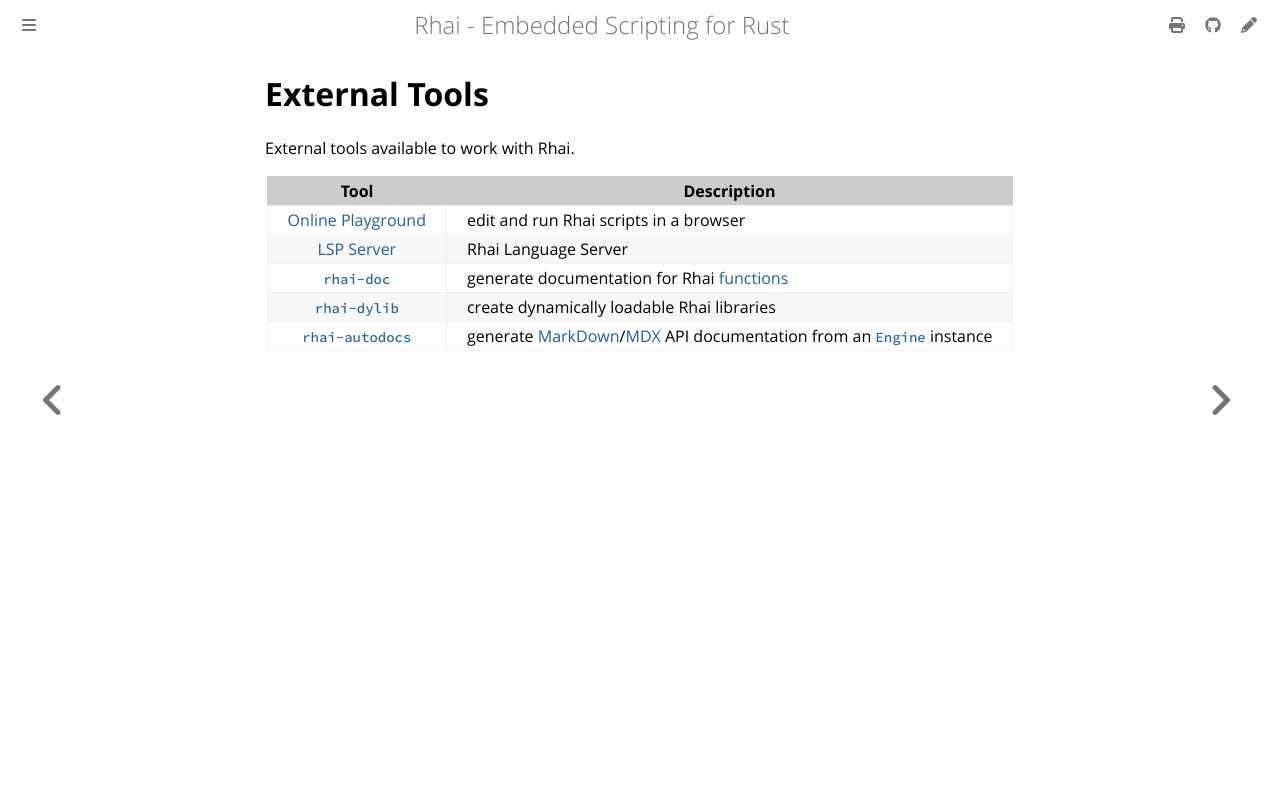

repository: rhaiscript/book · page: tools/index.html · generator: mdbook

External Tools
==============

{{#include ../links.md}}

External tools available to work with Rhai.

|                Tool                | Description                                                             |
| :--------------------------------: | ----------------------------------------------------------------------- |
| [Online Playground](playground.md) | edit and run Rhai scripts in a browser                                  |
|        [LSP Server](lsp.md)        | Rhai Language Server                                                    |
|     [`rhai-doc`](rhai-doc.md)      | generate documentation for Rhai [functions]                             |
|           [`rhai-dylib`]           | create dynamically loadable Rhai libraries                              |
|         [`rhai-autodocs`]          | generate [MarkDown]/[MDX] API documentation from an [`Engine`] instance |
